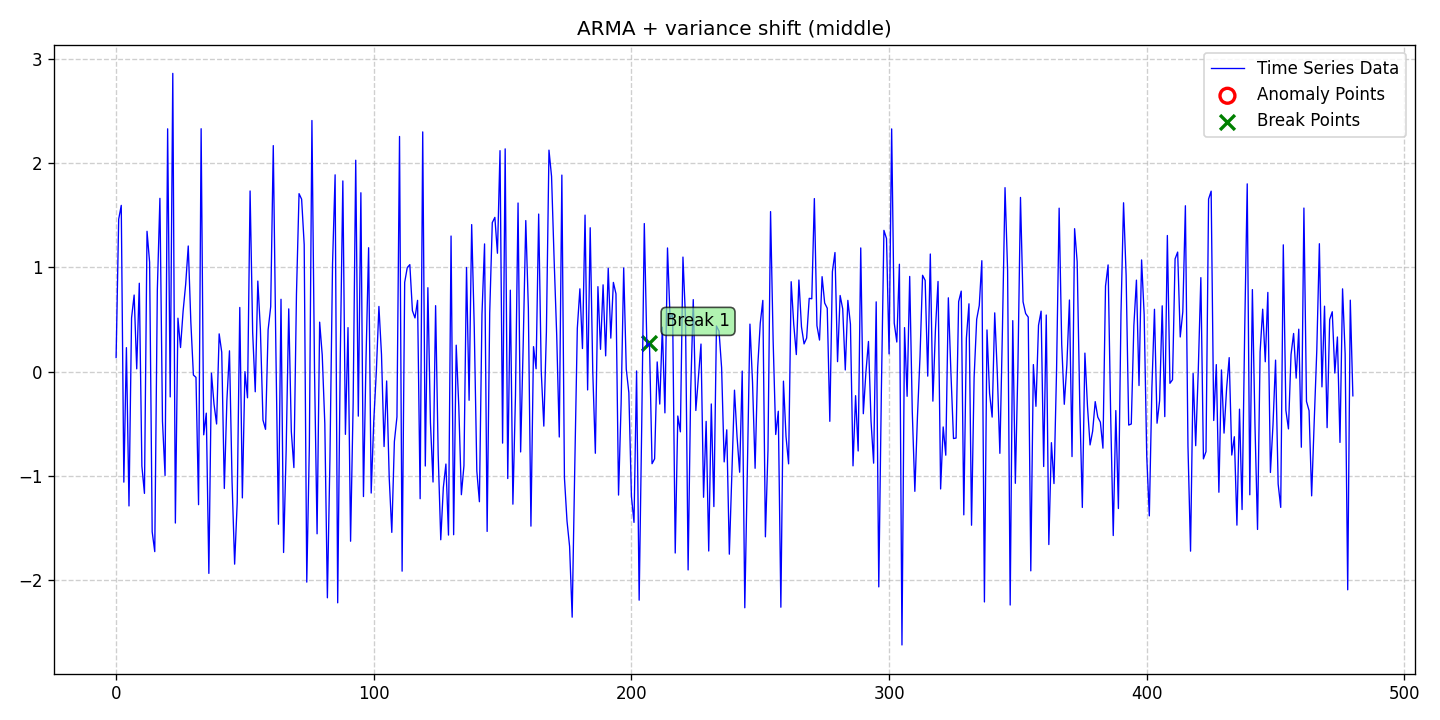

Values plotted in this chart, from the file beside it:
date, data, stationary, det_lin_up, det_lin_down, det_quad, det_cubic, det_exp, det_damped, stoc_trend, volatility, single_seas, multiple_seas, point_anom_single, point_anom_multi, collect_anom, context_anom, mean_shift, var_shift, trend_shift, point_anom_count, point_anom_location, point_anom_point, collect_anom_count
2020-01-01, 0.1355, 0, 0, 0, 0, 0, 0, 0, 0, 0, 0, 0, 0, 0, 0, 0, 0, 1, 0, 0, none, , 0
2020-01-02, 1.463, 0, 0, 0, 0, 0, 0, 0, 0, 0, 0, 0, 0, 0, 0, 0, 0, 1, 0, 0, none, , 0
2020-01-03, 1.596, 0, 0, 0, 0, 0, 0, 0, 0, 0, 0, 0, 0, 0, 0, 0, 0, 1, 0, 0, none, , 0
2020-01-04, -1.061, 0, 0, 0, 0, 0, 0, 0, 0, 0, 0, 0, 0, 0, 0, 0, 0, 1, 0, 0, none, , 0
2020-01-05, 0.2301, 0, 0, 0, 0, 0, 0, 0, 0, 0, 0, 0, 0, 0, 0, 0, 0, 1, 0, 0, none, , 0
2020-01-06, -1.29, 0, 0, 0, 0, 0, 0, 0, 0, 0, 0, 0, 0, 0, 0, 0, 0, 1, 0, 0, none, , 0
2020-01-07, 0.5158, 0, 0, 0, 0, 0, 0, 0, 0, 0, 0, 0, 0, 0, 0, 0, 0, 1, 0, 0, none, , 0
2020-01-08, 0.7351, 0, 0, 0, 0, 0, 0, 0, 0, 0, 0, 0, 0, 0, 0, 0, 0, 1, 0, 0, none, , 0
2020-01-09, 0.02664, 0, 0, 0, 0, 0, 0, 0, 0, 0, 0, 0, 0, 0, 0, 0, 0, 1, 0, 0, none, , 0
2020-01-10, 0.8483, 0, 0, 0, 0, 0, 0, 0, 0, 0, 0, 0, 0, 0, 0, 0, 0, 1, 0, 0, none, , 0
2020-01-11, -0.9068, 0, 0, 0, 0, 0, 0, 0, 0, 0, 0, 0, 0, 0, 0, 0, 0, 1, 0, 0, none, , 0
2020-01-12, -1.169, 0, 0, 0, 0, 0, 0, 0, 0, 0, 0, 0, 0, 0, 0, 0, 0, 1, 0, 0, none, , 0
2020-01-13, 1.347, 0, 0, 0, 0, 0, 0, 0, 0, 0, 0, 0, 0, 0, 0, 0, 0, 1, 0, 0, none, , 0
2020-01-14, 1.051, 0, 0, 0, 0, 0, 0, 0, 0, 0, 0, 0, 0, 0, 0, 0, 0, 1, 0, 0, none, , 0
2020-01-15, -1.537, 0, 0, 0, 0, 0, 0, 0, 0, 0, 0, 0, 0, 0, 0, 0, 0, 1, 0, 0, none, , 0
2020-01-16, -1.728, 0, 0, 0, 0, 0, 0, 0, 0, 0, 0, 0, 0, 0, 0, 0, 0, 1, 0, 0, none, , 0
2020-01-17, 0.7849, 0, 0, 0, 0, 0, 0, 0, 0, 0, 0, 0, 0, 0, 0, 0, 0, 1, 0, 0, none, , 0
2020-01-18, 1.663, 0, 0, 0, 0, 0, 0, 0, 0, 0, 0, 0, 0, 0, 0, 0, 0, 1, 0, 0, none, , 0
2020-01-19, -0.4776, 0, 0, 0, 0, 0, 0, 0, 0, 0, 0, 0, 0, 0, 0, 0, 0, 1, 0, 0, none, , 0
2020-01-20, -0.9971, 0, 0, 0, 0, 0, 0, 0, 0, 0, 0, 0, 0, 0, 0, 0, 0, 1, 0, 0, none, , 0
2020-01-21, 2.331, 0, 0, 0, 0, 0, 0, 0, 0, 0, 0, 0, 0, 0, 0, 0, 0, 1, 0, 0, none, , 0
2020-01-22, -0.2429, 0, 0, 0, 0, 0, 0, 0, 0, 0, 0, 0, 0, 0, 0, 0, 0, 1, 0, 0, none, , 0
2020-01-23, 2.863, 0, 0, 0, 0, 0, 0, 0, 0, 0, 0, 0, 0, 0, 0, 0, 0, 1, 0, 0, none, , 0
2020-01-24, -1.454, 0, 0, 0, 0, 0, 0, 0, 0, 0, 0, 0, 0, 0, 0, 0, 0, 1, 0, 0, none, , 0
2020-01-25, 0.5129, 0, 0, 0, 0, 0, 0, 0, 0, 0, 0, 0, 0, 0, 0, 0, 0, 1, 0, 0, none, , 0
2020-01-26, 0.2312, 0, 0, 0, 0, 0, 0, 0, 0, 0, 0, 0, 0, 0, 0, 0, 0, 1, 0, 0, none, , 0
2020-01-27, 0.5796, 0, 0, 0, 0, 0, 0, 0, 0, 0, 0, 0, 0, 0, 0, 0, 0, 1, 0, 0, none, , 0
2020-01-28, 0.8382, 0, 0, 0, 0, 0, 0, 0, 0, 0, 0, 0, 0, 0, 0, 0, 0, 1, 0, 0, none, , 0
2020-01-29, 1.206, 0, 0, 0, 0, 0, 0, 0, 0, 0, 0, 0, 0, 0, 0, 0, 0, 1, 0, 0, none, , 0
2020-01-30, 0.4789, 0, 0, 0, 0, 0, 0, 0, 0, 0, 0, 0, 0, 0, 0, 0, 0, 1, 0, 0, none, , 0
2020-01-31, -0.03288, 0, 0, 0, 0, 0, 0, 0, 0, 0, 0, 0, 0, 0, 0, 0, 0, 1, 0, 0, none, , 0
2020-02-01, -0.05511, 0, 0, 0, 0, 0, 0, 0, 0, 0, 0, 0, 0, 0, 0, 0, 0, 1, 0, 0, none, , 0
2020-02-02, -1.277, 0, 0, 0, 0, 0, 0, 0, 0, 0, 0, 0, 0, 0, 0, 0, 0, 1, 0, 0, none, , 0
2020-02-03, 2.332, 0, 0, 0, 0, 0, 0, 0, 0, 0, 0, 0, 0, 0, 0, 0, 0, 1, 0, 0, none, , 0
2020-02-04, -0.6068, 0, 0, 0, 0, 0, 0, 0, 0, 0, 0, 0, 0, 0, 0, 0, 0, 1, 0, 0, none, , 0
2020-02-05, -0.3987, 0, 0, 0, 0, 0, 0, 0, 0, 0, 0, 0, 0, 0, 0, 0, 0, 1, 0, 0, none, , 0
2020-02-06, -1.937, 0, 0, 0, 0, 0, 0, 0, 0, 0, 0, 0, 0, 0, 0, 0, 0, 1, 0, 0, none, , 0
2020-02-07, -0.01468, 0, 0, 0, 0, 0, 0, 0, 0, 0, 0, 0, 0, 0, 0, 0, 0, 1, 0, 0, none, , 0
2020-02-08, -0.3123, 0, 0, 0, 0, 0, 0, 0, 0, 0, 0, 0, 0, 0, 0, 0, 0, 1, 0, 0, none, , 0
2020-02-09, -0.503, 0, 0, 0, 0, 0, 0, 0, 0, 0, 0, 0, 0, 0, 0, 0, 0, 1, 0, 0, none, , 0
2020-02-10, 0.3623, 0, 0, 0, 0, 0, 0, 0, 0, 0, 0, 0, 0, 0, 0, 0, 0, 1, 0, 0, none, , 0
2020-02-11, 0.1861, 0, 0, 0, 0, 0, 0, 0, 0, 0, 0, 0, 0, 0, 0, 0, 0, 1, 0, 0, none, , 0
2020-02-12, -1.122, 0, 0, 0, 0, 0, 0, 0, 0, 0, 0, 0, 0, 0, 0, 0, 0, 1, 0, 0, none, , 0
2020-02-13, -0.2753, 0, 0, 0, 0, 0, 0, 0, 0, 0, 0, 0, 0, 0, 0, 0, 0, 1, 0, 0, none, , 0
2020-02-14, 0.1996, 0, 0, 0, 0, 0, 0, 0, 0, 0, 0, 0, 0, 0, 0, 0, 0, 1, 0, 0, none, , 0
2020-02-15, -1.054, 0, 0, 0, 0, 0, 0, 0, 0, 0, 0, 0, 0, 0, 0, 0, 0, 1, 0, 0, none, , 0
2020-02-16, -1.848, 0, 0, 0, 0, 0, 0, 0, 0, 0, 0, 0, 0, 0, 0, 0, 0, 1, 0, 0, none, , 0
2020-02-17, -1.256, 0, 0, 0, 0, 0, 0, 0, 0, 0, 0, 0, 0, 0, 0, 0, 0, 1, 0, 0, none, , 0
2020-02-18, 0.6159, 0, 0, 0, 0, 0, 0, 0, 0, 0, 0, 0, 0, 0, 0, 0, 0, 1, 0, 0, none, , 0
2020-02-19, -1.213, 0, 0, 0, 0, 0, 0, 0, 0, 0, 0, 0, 0, 0, 0, 0, 0, 1, 0, 0, none, , 0
2020-02-20, -0.0002938, 0, 0, 0, 0, 0, 0, 0, 0, 0, 0, 0, 0, 0, 0, 0, 0, 1, 0, 0, none, , 0
2020-02-21, -0.2514, 0, 0, 0, 0, 0, 0, 0, 0, 0, 0, 0, 0, 0, 0, 0, 0, 1, 0, 0, none, , 0
2020-02-22, 1.734, 0, 0, 0, 0, 0, 0, 0, 0, 0, 0, 0, 0, 0, 0, 0, 0, 1, 0, 0, none, , 0
2020-02-23, 0.3766, 0, 0, 0, 0, 0, 0, 0, 0, 0, 0, 0, 0, 0, 0, 0, 0, 1, 0, 0, none, , 0
2020-02-24, -0.1936, 0, 0, 0, 0, 0, 0, 0, 0, 0, 0, 0, 0, 0, 0, 0, 0, 1, 0, 0, none, , 0
2020-02-25, 0.8691, 0, 0, 0, 0, 0, 0, 0, 0, 0, 0, 0, 0, 0, 0, 0, 0, 1, 0, 0, none, , 0
2020-02-26, 0.4053, 0, 0, 0, 0, 0, 0, 0, 0, 0, 0, 0, 0, 0, 0, 0, 0, 1, 0, 0, none, , 0
2020-02-27, -0.4656, 0, 0, 0, 0, 0, 0, 0, 0, 0, 0, 0, 0, 0, 0, 0, 0, 1, 0, 0, none, , 0
2020-02-28, -0.5541, 0, 0, 0, 0, 0, 0, 0, 0, 0, 0, 0, 0, 0, 0, 0, 0, 1, 0, 0, none, , 0
2020-02-29, 0.4017, 0, 0, 0, 0, 0, 0, 0, 0, 0, 0, 0, 0, 0, 0, 0, 0, 1, 0, 0, none, , 0
... 421 more rows
